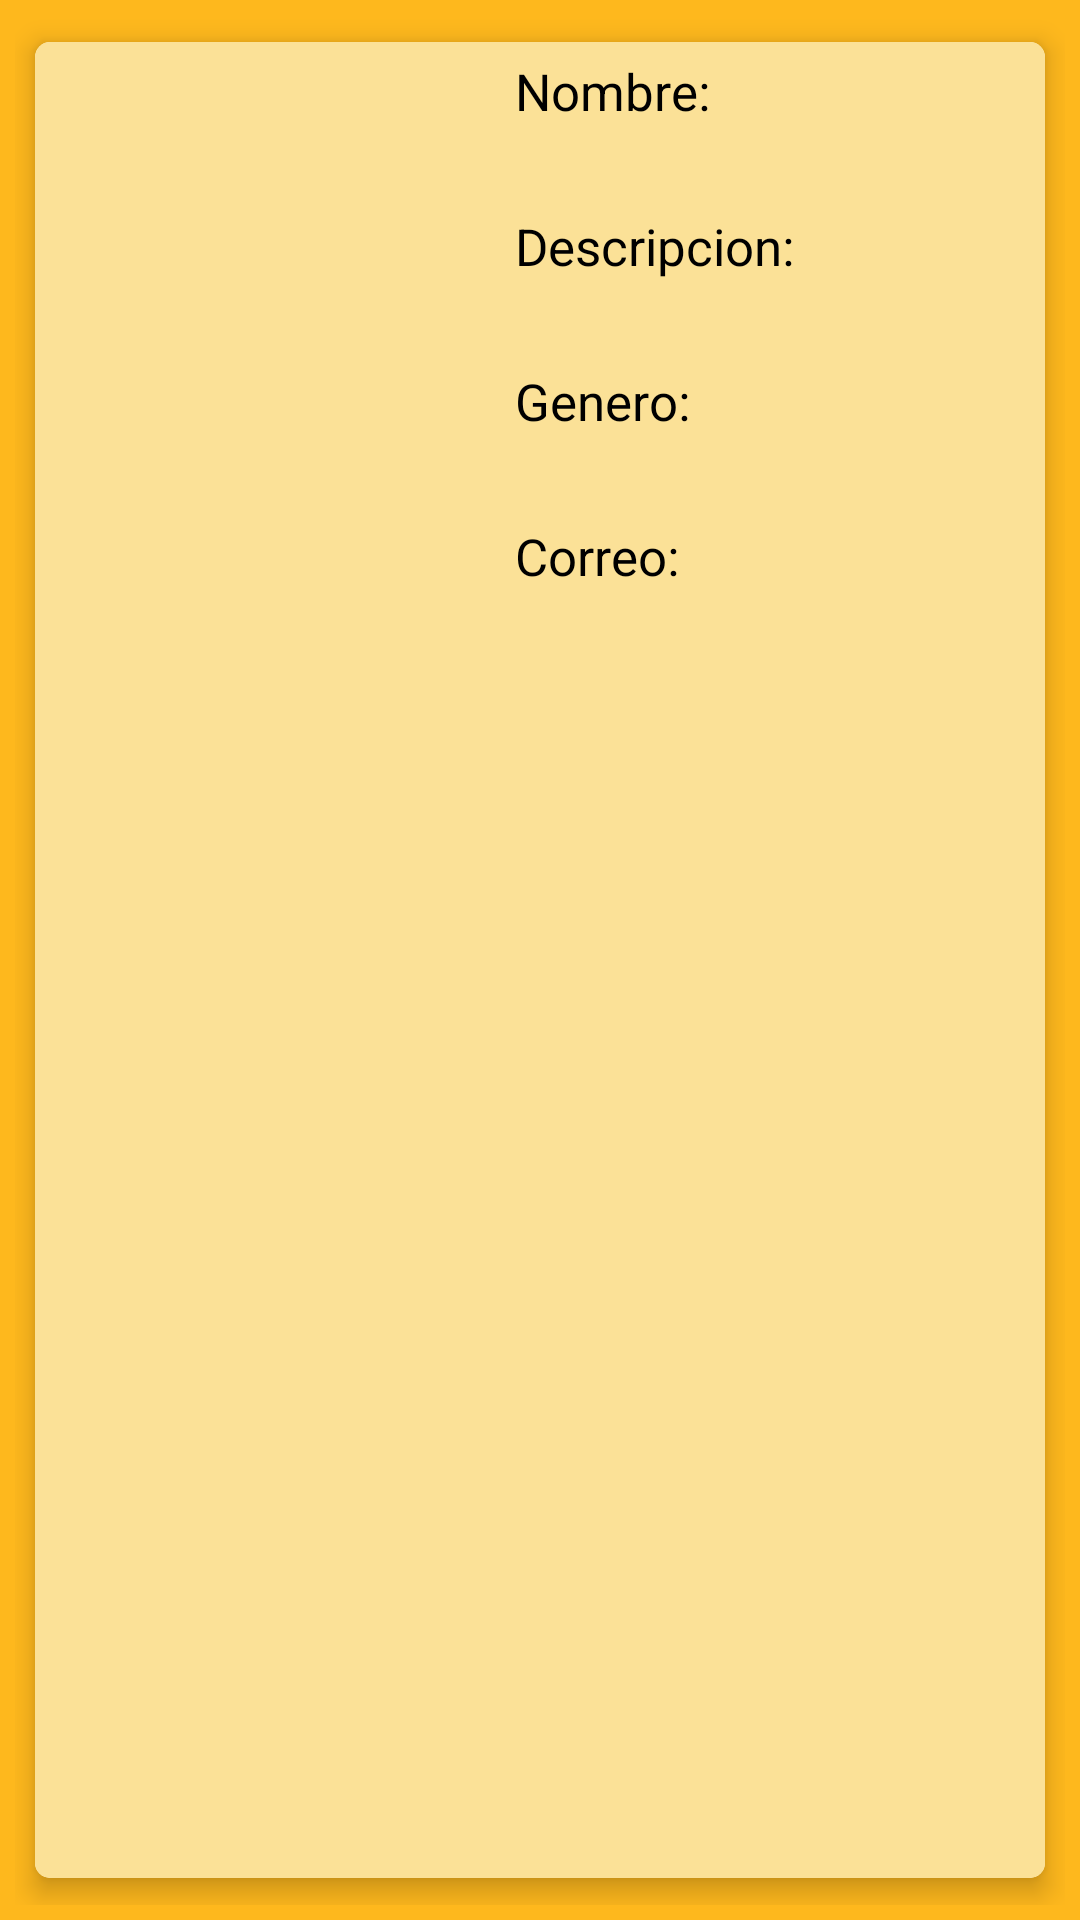

The Android layout XML behind this screen, and the referenced resources:
<!-- AndroidManifest.xml: application theme Theme.AppMusic -->
<!-- res/layout/artista_list.xml -->
<?xml version="1.0" encoding="utf-8"?>
<LinearLayout xmlns:android="http://schemas.android.com/apk/res/android"
    xmlns:card_view="http://schemas.android.com/apk/res-auto"
    android:layout_width="match_parent"
    android:layout_height="wrap_content"
    android:padding="5dp"
    android:background="?android:attr/statusBarColor"
    card_view:cardCornerRadius="5dp">

    <androidx.cardview.widget.CardView
        android:layout_width="match_parent"
        android:layout_height="wrap_content"
        card_view:cardCornerRadius="5dp"
        card_view:cardElevation="5dp"
        card_view:cardUseCompatPadding="true"

        >

        <RelativeLayout
            android:layout_width="match_parent"
            android:layout_height="wrap_content"
            android:background="#FBE197"
            android:padding="5dp">


            <ImageView
                android:id="@+id/idLogoArtista"
                android:layout_width="150dp"
                android:layout_height="match_parent"
                android:layout_alignParentStart="true"
                android:layout_alignParentTop="true"
                android:layout_marginRight="5dp" />


            <TextView
                android:id="@+id/idSubNombre"
                android:layout_width="wrap_content"
                android:layout_height="wrap_content"
                android:layout_alignParentTop="true"
                android:layout_toRightOf="@+id/idLogoArtista"
                android:text="Nombre: "
                android:textColor="@color/black"
                android:textSize="17sp" />

            <TextView
                android:id="@+id/idNombreGrupoArtist"
                android:layout_width="wrap_content"
                android:layout_height="wrap_content"
                android:layout_below="@+id/idSubNombre"
                android:layout_toRightOf="@+id/idLogoArtista"
                android:textSize="14sp" />


            <TextView
                android:id="@+id/idSubDescripcion"
                android:layout_width="wrap_content"
                android:layout_height="wrap_content"
                android:layout_below="@id/idNombreGrupoArtist"
                android:layout_marginTop="10dp"
                android:layout_toRightOf="@+id/idLogoArtista"
                android:text="Descripcion: "
                android:textColor="@color/black"
                android:textSize="17sp" />

            <TextView
                android:id="@+id/idDescripcionArtist"
                android:layout_width="wrap_content"
                android:layout_height="wrap_content"
                android:layout_below="@id/idSubDescripcion"
                android:layout_toRightOf="@+id/idLogoArtista"
                android:textSize="14sp" />


            <TextView
                android:id="@+id/idSubGnero"
                android:layout_width="wrap_content"
                android:layout_height="wrap_content"
                android:layout_below="@id/idDescripcionArtist"
                android:layout_marginTop="10dp"
                android:layout_toRightOf="@+id/idLogoArtista"
                android:text="Genero: "
                android:textColor="@color/black"
                android:textSize="17sp" />

            <TextView
                android:id="@+id/idGeneroMusicalArtist"
                android:layout_width="wrap_content"
                android:layout_height="wrap_content"
                android:layout_below="@id/idSubGnero"
                android:layout_toRightOf="@+id/idLogoArtista"
                android:textSize="14sp" />


            <TextView
                android:id="@+id/idSubCorreo"
                android:layout_width="wrap_content"
                android:layout_height="wrap_content"
                android:layout_below="@id/idGeneroMusicalArtist"
                android:layout_marginTop="10dp"
                android:layout_toRightOf="@+id/idLogoArtista"
                android:text="Correo: "
                android:textColor="@color/black"
                android:textSize="17sp" />

            <TextView
                android:id="@+id/idCorreoArtist"
                android:layout_width="wrap_content"
                android:layout_height="wrap_content"
                android:layout_below="@id/idSubCorreo"
                android:layout_toRightOf="@+id/idLogoArtista"
                android:textSize="14sp" />


        </RelativeLayout>
    </androidx.cardview.widget.CardView>

</LinearLayout>
<!-- resources referenced by this layout -->
<resources>
  <color name="black">#FF000000</color>
  <style name="Theme.AppMusic" parent="Theme.MaterialComponents.DayNight.NoActionBar">
          
          <item name="colorPrimary">@color/purple_500</item>
          <item name="colorPrimaryVariant">@color/purple_700</item>
          <item name="colorOnPrimary">@color/white</item>
          
          <item name="colorSecondary">@color/purple_500</item>
          <item name="colorSecondaryVariant">@color/purple_500</item>
          <item name="colorOnSecondary">@color/black</item>
          
          <item name="android:statusBarColor" tools:targetApi="l">?attr/colorPrimaryVariant</item>
          
      </style>
  <color name="purple_500">#FEB209</color>
  <color name="purple_700">#feb81d</color>
  <color name="white">#FFFFFFFF</color>
</resources>
